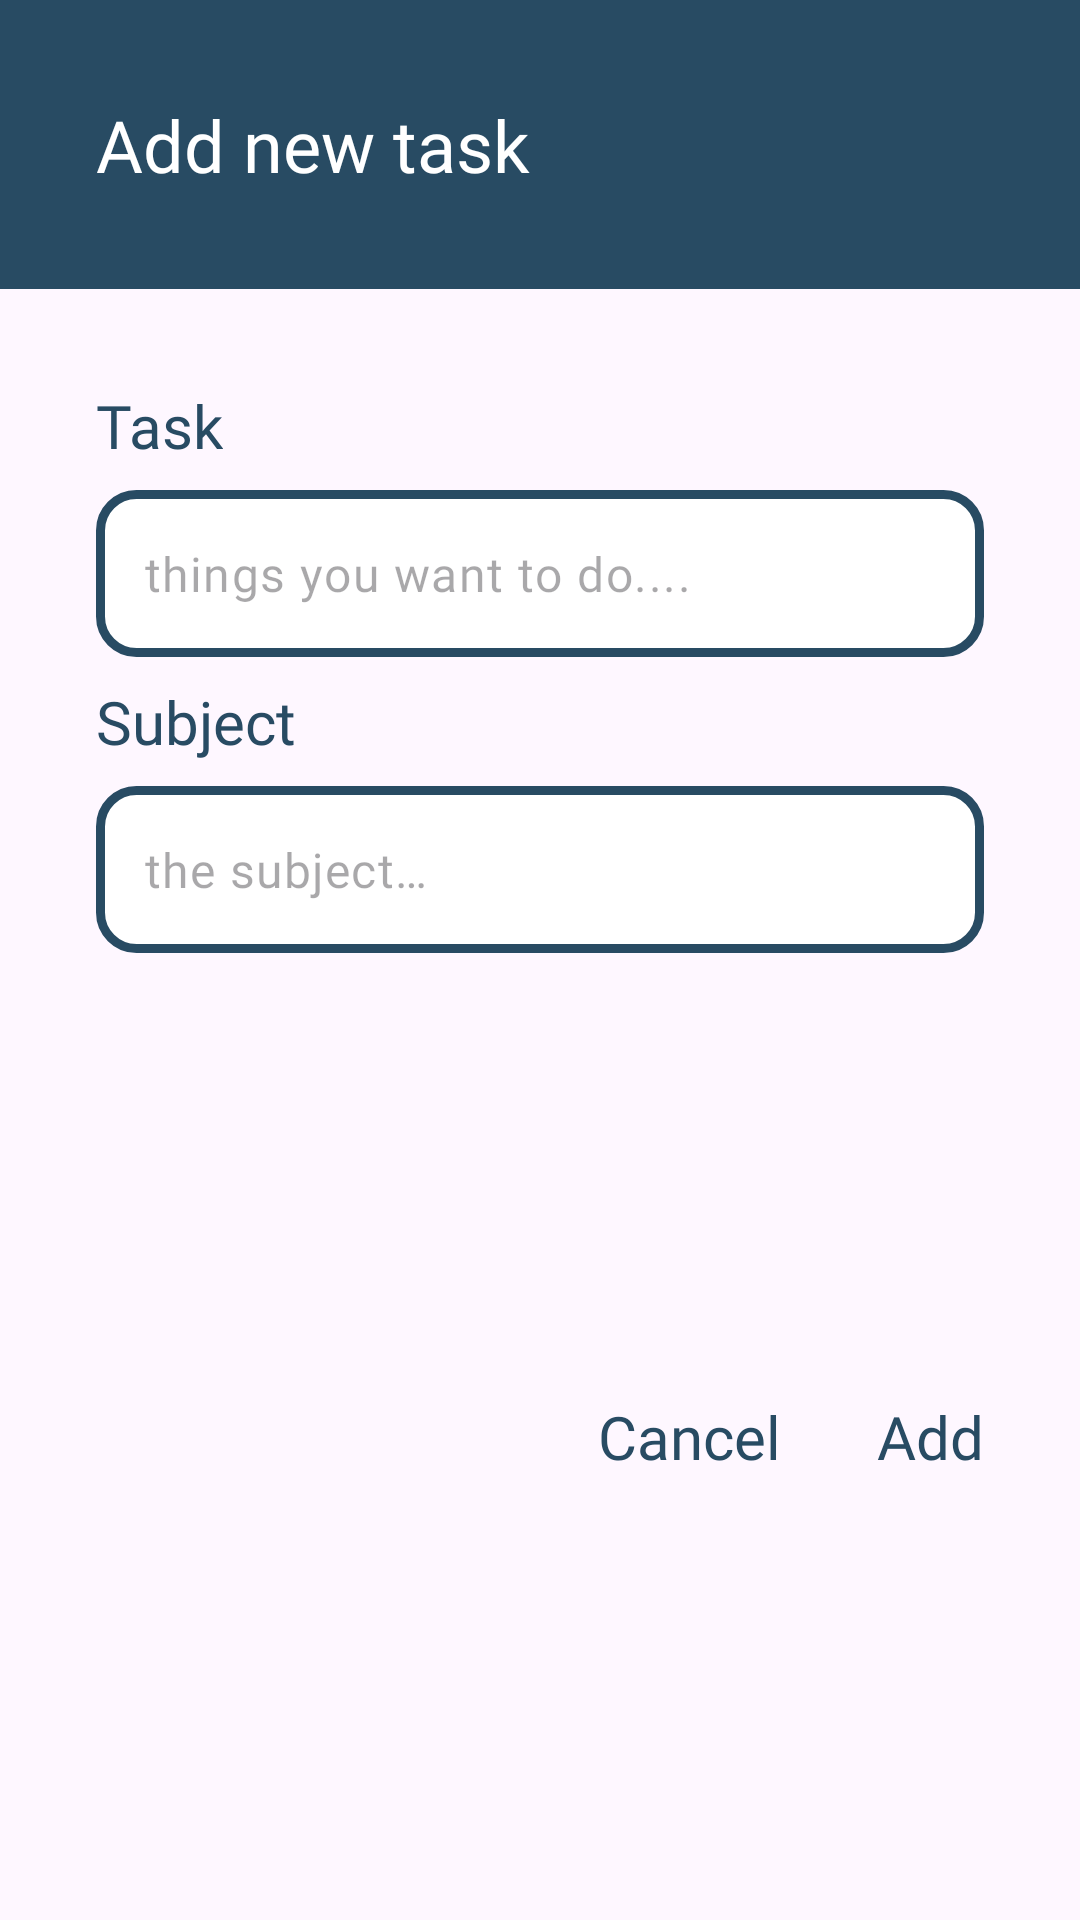

This screen was rendered from an Android layout file. Write that file and the resources it references.
<!-- AndroidManifest.xml: application theme Theme.JusDoIt -->
<!-- res/layout/fragment_input_task.xml -->
<?xml version="1.0" encoding="utf-8"?>
<androidx.constraintlayout.widget.ConstraintLayout xmlns:android="http://schemas.android.com/apk/res/android"
    xmlns:app="http://schemas.android.com/apk/res-auto"
    xmlns:tools="http://schemas.android.com/tools"
    android:id="@+id/list"
    android:layout_width="match_parent"
    android:layout_height="wrap_content"
    tools:context=".ui.task.InputTaskFragment">

    <androidx.appcompat.widget.Toolbar
        android:id="@+id/toolbar"
        android:layout_width="match_parent"
        android:layout_height="wrap_content"
        android:background="@color/indigo_dye"
        app:layout_constraintTop_toTopOf="parent"
        app:layout_constraintStart_toStartOf="parent"
        app:layout_constraintEnd_toEndOf="parent">

        <androidx.constraintlayout.widget.ConstraintLayout
            android:layout_width="match_parent"
            android:layout_height="match_parent">

            <TextView
                android:layout_width="wrap_content"
                android:layout_height="wrap_content"
                android:layout_marginStart="16dp"
                android:layout_marginTop="32dp"
                android:layout_marginBottom="32dp"
                android:textSize="24sp"
                android:fontFamily="@font/nunito_bold"
                android:textColor="@color/white"
                android:text="@string/add_new_task"
                app:layout_constraintStart_toStartOf="parent"
                app:layout_constraintTop_toTopOf="parent"
                app:layout_constraintBottom_toBottomOf="parent"/>

        </androidx.constraintlayout.widget.ConstraintLayout>

    </androidx.appcompat.widget.Toolbar>

    <TextView
        android:id="@+id/label_task"
        android:layout_width="wrap_content"
        android:layout_height="wrap_content"
        app:layout_constraintTop_toBottomOf="@id/toolbar"
        app:layout_constraintStart_toStartOf="parent"
        android:text="@string/task"
        android:textSize="20sp"
        android:layout_margin="32dp"
        android:fontFamily="@font/nunito_bold"
        android:textColor="@color/indigo_dye"/>

    <com.google.android.material.textfield.TextInputLayout
        android:id="@+id/layout_task"
        android:layout_width="match_parent"
        android:layout_height="wrap_content"
        android:layout_marginTop="8dp"
        android:layout_marginStart="32dp"
        android:layout_marginEnd="32dp"
        app:boxStrokeWidth="0dp"
        app:boxStrokeWidthFocused="0dp"
        app:hintEnabled="false"
        app:hintAnimationEnabled="false"
        app:expandedHintEnabled="false"
        android:background="@drawable/box_background"
        app:layout_constraintTop_toBottomOf="@id/label_task"
        app:layout_constraintStart_toStartOf="parent"
        app:layout_constraintEnd_toEndOf="parent">

        <com.google.android.material.textfield.TextInputEditText
            android:id="@+id/input_task"
            android:fontFamily="@font/nunito_semibold"
            android:textColor="@color/indigo_dye"
            android:layout_width="match_parent"
            android:layout_height="wrap_content"
            android:hint="@string/task_hint" />
    </com.google.android.material.textfield.TextInputLayout>

    <TextView
        android:id="@+id/label_subject"
        android:layout_width="wrap_content"
        android:layout_height="wrap_content"
        app:layout_constraintTop_toBottomOf="@id/layout_task"
        app:layout_constraintStart_toStartOf="parent"
        android:text="@string/subject"
        android:textSize="20sp"
        android:layout_marginTop="8dp"
        android:layout_marginStart="32dp"
        android:fontFamily="@font/nunito_bold"
        android:textColor="@color/indigo_dye"/>

    <com.google.android.material.textfield.TextInputLayout
        android:id="@+id/layout_subject"
        android:layout_width="match_parent"
        android:layout_height="wrap_content"
        android:layout_marginTop="8dp"
        android:layout_marginStart="32dp"
        android:layout_marginEnd="32dp"
        app:boxStrokeWidth="0dp"
        app:boxStrokeWidthFocused="0dp"
        app:hintEnabled="false"
        app:hintAnimationEnabled="false"
        app:expandedHintEnabled="false"
        android:background="@drawable/box_background"
        app:layout_constraintTop_toBottomOf="@id/label_subject"
        app:layout_constraintStart_toStartOf="parent"
        app:layout_constraintEnd_toEndOf="parent">

        <com.google.android.material.textfield.TextInputEditText
            android:id="@+id/input_subject"
            android:fontFamily="@font/nunito_semibold"
            android:textColor="@color/indigo_dye"
            android:layout_width="match_parent"
            android:layout_height="wrap_content"
            android:hint="@string/subject_hint" />
    </com.google.android.material.textfield.TextInputLayout>

    <TextView
        android:id="@+id/text_add"
        android:layout_width="wrap_content"
        android:layout_height="wrap_content"
        android:text="@string/add"
        android:textSize="20sp"
        android:layout_margin="32dp"
        android:fontFamily="@font/nunito_bold"
        android:textColor="@color/indigo_dye"
        app:layout_constraintTop_toBottomOf="@id/layout_subject"
        app:layout_constraintEnd_toEndOf="parent"
        app:layout_constraintBottom_toBottomOf="parent"/>

    <TextView
        android:id="@+id/text_cancel"
        android:layout_width="wrap_content"
        android:layout_height="wrap_content"
        android:fontFamily="@font/nunito_bold"
        android:text="@string/cancel"
        android:layout_margin="32dp"
        android:textColor="@color/indigo_dye"
        android:textSize="20sp"
        app:layout_constraintBottom_toBottomOf="parent"
        app:layout_constraintEnd_toStartOf="@id/text_add"
        app:layout_constraintTop_toBottomOf="@id/layout_subject"/>

</androidx.constraintlayout.widget.ConstraintLayout>
<!-- resources referenced by this layout -->
<resources>
  <color name="indigo_dye">#284B63</color>
  <color name="white">#FFFFFFFF</color>
  <!-- drawable box_background (drawable) -->
  <?xml version="1.0" encoding="utf-8"?>
  <shape xmlns:android="http://schemas.android.com/apk/res/android"
      android:shape="rectangle" android:padding="10dp">
      <solid android:color="#FFFFFF"/>
      <corners
          android:bottomRightRadius="12dp"
          android:bottomLeftRadius="12dp"
          android:topLeftRadius="12dp"
          android:topRightRadius="12dp"/>
      <stroke
          android:width="3dp"
          android:color="@color/indigo_dye"
          />
  </shape>
  <string name="add">Add</string>
  <string name="add_new_task">Add new task</string>
  <string name="cancel">Cancel</string>
  <string name="subject">Subject</string>
  <string name="subject_hint">the subject…</string>
  <string name="task">Task</string>
  <string name="task_hint">things you want to do....</string>
  <style name="Theme.JusDoIt" parent="Theme.Material3.Light.NoActionBar">
          
          <item name="colorPrimary">@color/indigo_dye</item>
          <item name="colorPrimaryVariant">@color/indigo_dye</item>
          <item name="colorOnPrimary">@color/white</item>
          
          <item name="colorSecondary">@color/ming</item>
          <item name="colorSecondaryVariant">@color/ming</item>
          <item name="colorOnSecondary">@color/black</item>
          
          <item name="android:statusBarColor">@color/white</item>
          <item name="android:navigationBarColor">@color/indigo_dye</item>
          
          <item name="android:windowSplashScreenBackground" tools:targetApi="s">@color/indigo_dye</item>
      </style>
  <color name="ming">#3C6E71</color>
  <color name="black">#FF000000</color>
</resources>
